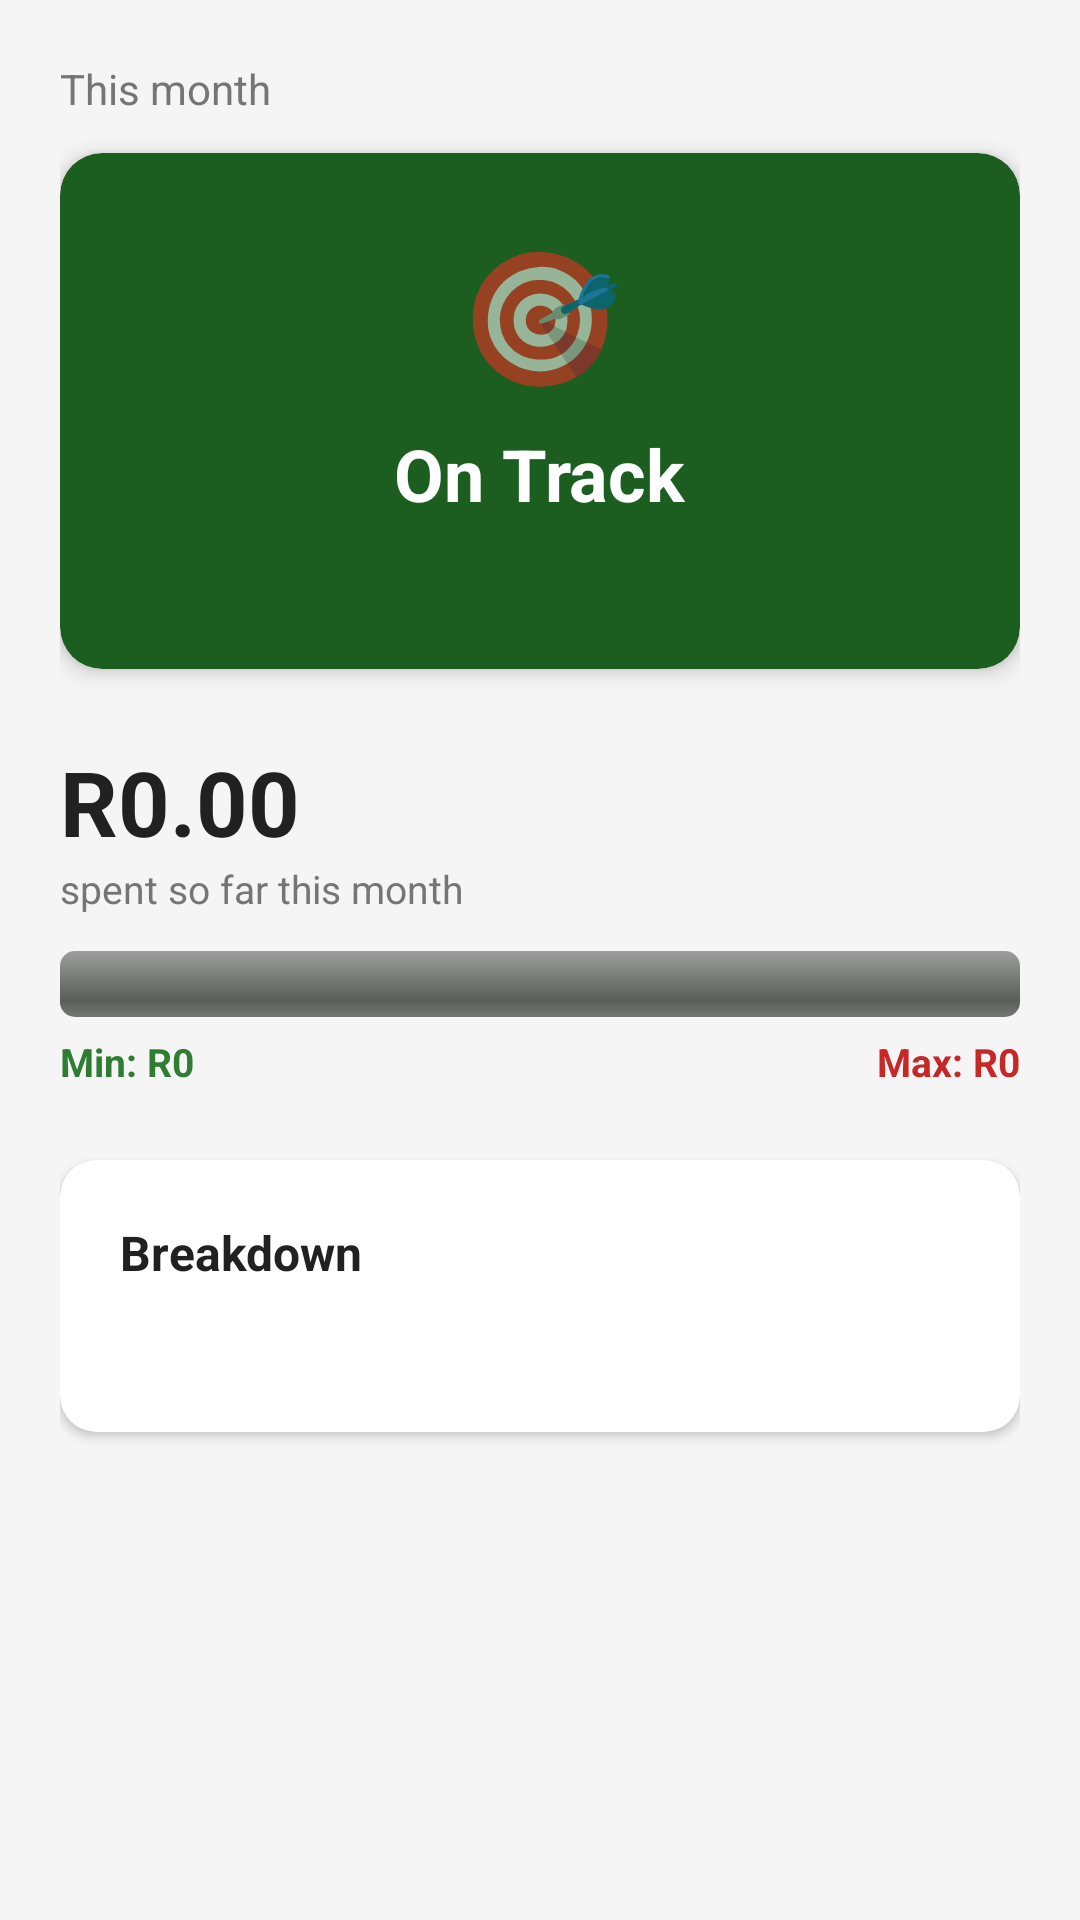

Produce the Android XML layout that renders to this screen, including the resource entries it uses.
<!-- AndroidManifest.xml: application theme Theme.BudgetTracker -->
<!-- res/layout/activity_budget_progress.xml -->
<?xml version="1.0" encoding="utf-8"?>
<ScrollView xmlns:android="http://schemas.android.com/apk/res/android"
    xmlns:app="http://schemas.android.com/apk/res-auto"
    android:layout_width="match_parent"
    android:layout_height="match_parent"
    android:background="@color/background"
    android:fillViewport="true">

    <LinearLayout
        android:layout_width="match_parent"
        android:layout_height="wrap_content"
        android:orientation="vertical"
        android:padding="20dp">

        <TextView
            android:id="@+id/tvPeriodLabel"
            android:layout_width="wrap_content"
            android:layout_height="wrap_content"
            android:text="This month"
            android:textSize="14sp"
            android:textColor="@color/text_secondary"
            android:layout_marginBottom="12dp" />

        
        <com.google.android.material.card.MaterialCardView
            android:id="@+id/cardStatus"
            android:layout_width="match_parent"
            android:layout_height="wrap_content"
            app:cardCornerRadius="14dp"
            app:cardElevation="4dp"
            app:cardBackgroundColor="@color/primary"
            android:layout_marginBottom="24dp">

            <LinearLayout
                android:layout_width="match_parent"
                android:layout_height="wrap_content"
                android:orientation="vertical"
                android:padding="24dp"
                android:gravity="center">

                <TextView
                    android:id="@+id/tvStatusEmoji"
                    android:layout_width="wrap_content"
                    android:layout_height="wrap_content"
                    android:text="🎯"
                    android:textSize="44sp" />

                <TextView
                    android:id="@+id/tvStatusTitle"
                    android:layout_width="wrap_content"
                    android:layout_height="wrap_content"
                    android:text="On Track"
                    android:textSize="24sp"
                    android:textStyle="bold"
                    android:textColor="@android:color/white"
                    android:layout_marginTop="8dp" />

                <TextView
                    android:id="@+id/tvStatusMessage"
                    android:layout_width="match_parent"
                    android:layout_height="wrap_content"
                    android:text=""
                    android:textSize="14sp"
                    android:gravity="center"
                    android:textColor="#EEFFFFFF"
                    android:layout_marginTop="6dp" />
            </LinearLayout>
        </com.google.android.material.card.MaterialCardView>

        
        <TextView
            android:id="@+id/tvSpentBig"
            android:layout_width="wrap_content"
            android:layout_height="wrap_content"
            android:text="R0.00"
            android:textSize="30sp"
            android:textStyle="bold"
            android:textColor="@color/text_primary" />

        <TextView
            android:layout_width="wrap_content"
            android:layout_height="wrap_content"
            android:text="spent so far this month"
            android:textSize="13sp"
            android:textColor="@color/text_secondary"
            android:layout_marginBottom="12dp" />

        <ProgressBar
            android:id="@+id/progressBar"
            style="@android:style/Widget.ProgressBar.Horizontal"
            android:layout_width="match_parent"
            android:layout_height="22dp"
            android:max="100"
            android:progress="0" />

        
        <LinearLayout
            android:layout_width="match_parent"
            android:layout_height="wrap_content"
            android:orientation="horizontal"
            android:layout_marginTop="6dp"
            android:layout_marginBottom="24dp">

            <TextView
                android:id="@+id/tvMinLabel"
                android:layout_width="0dp"
                android:layout_height="wrap_content"
                android:layout_weight="1"
                android:text="Min: R0"
                android:textColor="#2E7D32"
                android:textStyle="bold"
                android:textSize="13sp" />

            <TextView
                android:id="@+id/tvMaxLabel"
                android:layout_width="0dp"
                android:layout_height="wrap_content"
                android:layout_weight="1"
                android:gravity="end"
                android:text="Max: R0"
                android:textColor="#C62828"
                android:textStyle="bold"
                android:textSize="13sp" />
        </LinearLayout>

        
        <com.google.android.material.card.MaterialCardView
            android:layout_width="match_parent"
            android:layout_height="wrap_content"
            app:cardCornerRadius="12dp"
            app:cardElevation="2dp"
            app:cardBackgroundColor="@color/card_background">

            <LinearLayout
                android:layout_width="match_parent"
                android:layout_height="wrap_content"
                android:orientation="vertical"
                android:padding="20dp">

                <TextView
                    android:layout_width="wrap_content"
                    android:layout_height="wrap_content"
                    android:text="Breakdown"
                    android:textStyle="bold"
                    android:textColor="@color/text_primary"
                    android:textSize="16sp"
                    android:layout_marginBottom="10dp" />

                <TextView
                    android:id="@+id/tvBreakdown"
                    android:layout_width="match_parent"
                    android:layout_height="wrap_content"
                    android:text=""
                    android:textColor="@color/text_secondary"
                    android:textSize="14sp"
                    android:lineSpacingExtra="4dp" />
            </LinearLayout>
        </com.google.android.material.card.MaterialCardView>

        <TextView
            android:id="@+id/tvNoGoal"
            android:layout_width="match_parent"
            android:layout_height="wrap_content"
            android:text="You haven't set any monthly goals yet. Tap 'Set Monthly Goals' on the home screen to start tracking your progress."
            android:textColor="@color/accent"
            android:textSize="14sp"
            android:gravity="center"
            android:layout_marginTop="16dp"
            android:visibility="gone" />

    </LinearLayout>
</ScrollView>
<!-- resources referenced by this layout -->
<resources>
  <color name="accent">#FF6F00</color>
  <color name="background">#F5F5F5</color>
  <color name="card_background">#FFFFFF</color>
  <color name="primary">#1B5E20</color>
  <color name="text_primary">#212121</color>
  <color name="text_secondary">#757575</color>
  <style name="Theme.BudgetTracker" parent="Theme.MaterialComponents.Light.DarkActionBar">
          
          <item name="colorPrimary">@color/primary</item>
          <item name="colorPrimaryVariant">@color/primary_dark</item>
          <item name="colorOnPrimary">@color/white</item>
          
          <item name="colorSecondary">@color/accent</item>
          <item name="colorSecondaryVariant">@color/accent_light</item>
          <item name="colorOnSecondary">@color/white</item>
          
          <item name="android:statusBarColor">?attr/colorPrimaryVariant</item>
          
          <item name="android:windowBackground">@color/background</item>
          
          <item name="actionBarStyle">@style/Widget.BudgetTracker.ActionBar</item>
      </style>
  <color name="primary_dark">#003300</color>
  <color name="white">#FFFFFFFF</color>
  <color name="accent_light">#FFB300</color>
  <style name="Widget.BudgetTracker.ActionBar" parent="Widget.AppCompat.ActionBar">
          <item name="background">@color/primary</item>
          <item name="titleTextStyle">@style/Widget.BudgetTracker.ActionBar.Title</item>
      </style>
  <style name="Widget.BudgetTracker.ActionBar.Title" parent="TextAppearance.AppCompat.Widget.ActionBar.Title">
          <item name="android:textColor">@color/white</item>
      </style>
</resources>
